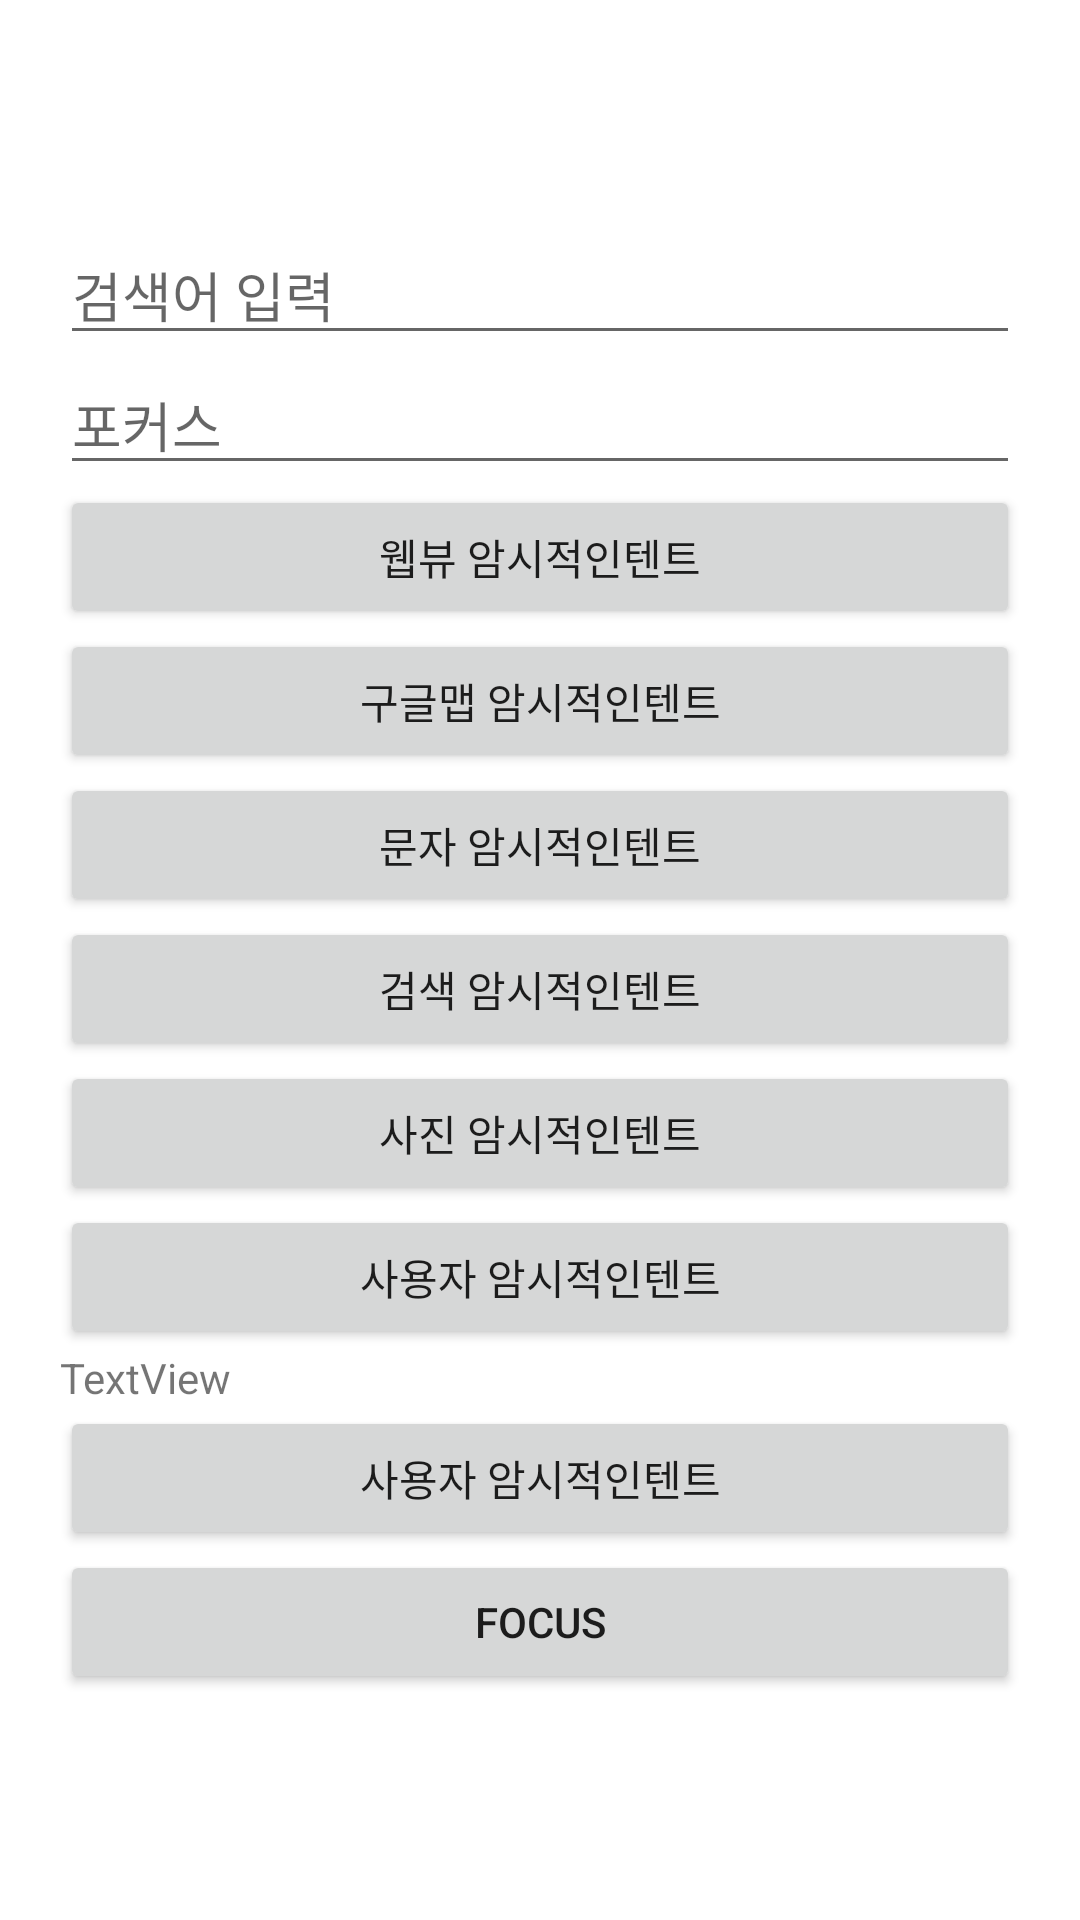

Android layout source for this screen:
<!-- AndroidManifest.xml: application theme Theme.ImplicitIntent -->
<!-- res/layout/activity_main.xml -->
<?xml version="1.0" encoding="utf-8"?>
<LinearLayout xmlns:android="http://schemas.android.com/apk/res/android"
    xmlns:app="http://schemas.android.com/apk/res-auto"
    xmlns:tools="http://schemas.android.com/tools"
    android:layout_width="match_parent"
    android:layout_height="match_parent"
    android:orientation="vertical"
    tools:context=".MainActivity"
    android:padding="20dp"
    android:gravity="center">



    <EditText
        android:id="@+id/edt_search"
        android:layout_width="match_parent"
        android:layout_height="wrap_content"
        android:ems="10"
        android:inputType="textPersonName"
        android:hint="검색어 입력" />

    <EditText
        android:id="@+id/edt_focus"
        android:layout_width="match_parent"
        android:layout_height="wrap_content"
        android:ems="10"
        android:hint="포커스"
        android:inputType="textPersonName" />

    <Button
        android:id="@+id/btn_webView"
        android:layout_width="match_parent"
        android:layout_height="wrap_content"
        android:onClick="webviewOnClick"
        android:text="웹뷰 암시적인텐트" />

    <Button
        android:id="@+id/btn_googleMap"
        android:layout_width="match_parent"
        android:layout_height="wrap_content"
        android:onClick="webviewOnClick"
        android:text="구글맵 암시적인텐트" />

    <Button
        android:id="@+id/btn_message"
        android:layout_width="match_parent"
        android:layout_height="wrap_content"
        android:onClick="webviewOnClick"
        android:text="문자 암시적인텐트" />

    <Button
        android:id="@+id/btn_search"
        android:layout_width="match_parent"
        android:layout_height="wrap_content"
        android:onClick="webviewOnClick"
        android:text="검색 암시적인텐트" />

    <Button
        android:id="@+id/btn_photo"
        android:layout_width="match_parent"
        android:layout_height="wrap_content"
        android:onClick="webviewOnClick"
        android:text="사진 암시적인텐트" />

    <Button
        android:id="@+id/btn_user"
        android:layout_width="match_parent"
        android:layout_height="wrap_content"
        android:onClick="webviewOnClick"
        android:text="사용자 암시적인텐트" />

    <TextView
        android:id="@+id/tv_message"
        android:layout_width="match_parent"
        android:layout_height="wrap_content"
        android:text="TextView" />

    <Button
        android:id="@+id/btn_print"
        android:layout_width="match_parent"
        android:layout_height="wrap_content"
        android:onClick="webviewOnClick"
        android:text="사용자 암시적인텐트" />
    <Button
        android:id="@+id/btn_focus"
        android:layout_width="match_parent"
        android:layout_height="wrap_content"
        android:onClick="webviewOnClick"
        android:text="focus" />
</LinearLayout>
<!-- resources referenced by this layout -->
<resources>
  <style name="Theme.ImplicitIntent" parent="Theme.MaterialComponents.DayNight.DarkActionBar">
          
          <item name="colorPrimary">@color/purple_500</item>
          <item name="colorPrimaryVariant">@color/purple_700</item>
          <item name="colorOnPrimary">@color/white</item>
          
          <item name="colorSecondary">@color/teal_200</item>
          <item name="colorSecondaryVariant">@color/teal_700</item>
          <item name="colorOnSecondary">@color/black</item>
          
          <item name="android:statusBarColor" tools:targetApi="21">?attr/colorPrimaryVariant</item>
          
      </style>
  <!-- not gathered from this repository: default colours our renderer supplied (Android Studio template values) -->
  <color name="purple_500">#FF6200EE</color>
  <color name="purple_700">#FF3700B3</color>
  <color name="teal_200">#FF03DAC5</color>
  <color name="teal_700">#FF018786</color>
  <color name="black">#FF000000</color>
  <color name="white">#FFFFFFFF</color>
</resources>
